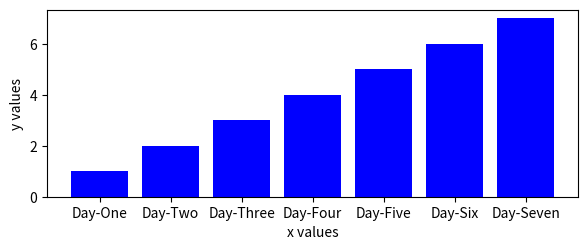

The script that saved this image:
#draw bar charts
import matplotlib.pyplot as plt
##OR from matplotlib import pyplot as plt
###next import numpy for charts
import numpy as barpy
###next create the design pattern for the bar chart
###below you are arranging 7 bars while keeping 0.7 distnace
##between each bars 
design_pattern=barpy.arange(7)+0.7
###next plot it using the plt.bar method
plt.bar(design_pattern, (1,2,3,4,5,6,7),align='center', color='blue')
###try adding title and labels and color them
creation=["Light_Darkness(=>)Day_Night","Firmament is Heaven","Earth('Yebs')_Sea_Grass_Herb(w)Fruits(w)Seeds","LIGHTS(Sun_Moon_Stars)","Water_Life(+)_Fowl","LIVINGCREATURE(Cattle_Creeping.Thing_Beasts)/===/'God created man in his image'", "SENBET"]
#string="Creation: "
def printCreation():
    for i in creation:
        print(i)
printCreation()
#plt.title(print('''"Light_Darkness(=>)Day_Night","Firmament is Heaven","Earth('Yebs')_Sea_Grass_Herb(w)Fruits(w)Seeds","LIGHTS(Sun_Moon_Stars)","Water_Life(+)_Fowl","LIVINGCREATURE(Cattle_Creeping.Thing_Beasts)/===/'God created man in his image'", "SENBET"'''))
plt.xlabel("x values", color="black")
plt.ylabel("y values", color="black")
##give names to your bar values
##name=["Light_Darkness(=>)Day_Night","Firmament is Heaven","Earth('Yebs')_Sea_Grass_Herb(w)Fruits(w)Seeds","LIGHTS(Sun_Moon_Stars)","Water_Life(+)_Fowl","LIVINGCREATURE(Cattle_Creeping.Thing_Beasts)/===/'God created man in his image'", "SENBET"]
name=["Day-One", "Day-Two", "Day-Three", "Day-Four", "Day-Five", "Day-Six", "Day-Seven"]
###now control how your params looks like, let it stay black
plt.tick_params(axis="x", color="black")
plt.tick_params(axis="y", color="black")
###use the xticks method
plt.xticks(design_pattern, name)
##use subplots_adjust to control the outer grids
plt.subplots_adjust(left=0.11, bottom=0.12, right=0.94, top=0.51)
##have control of the background
##try showing what if you achieved anything up onto this moment
plt.show()
